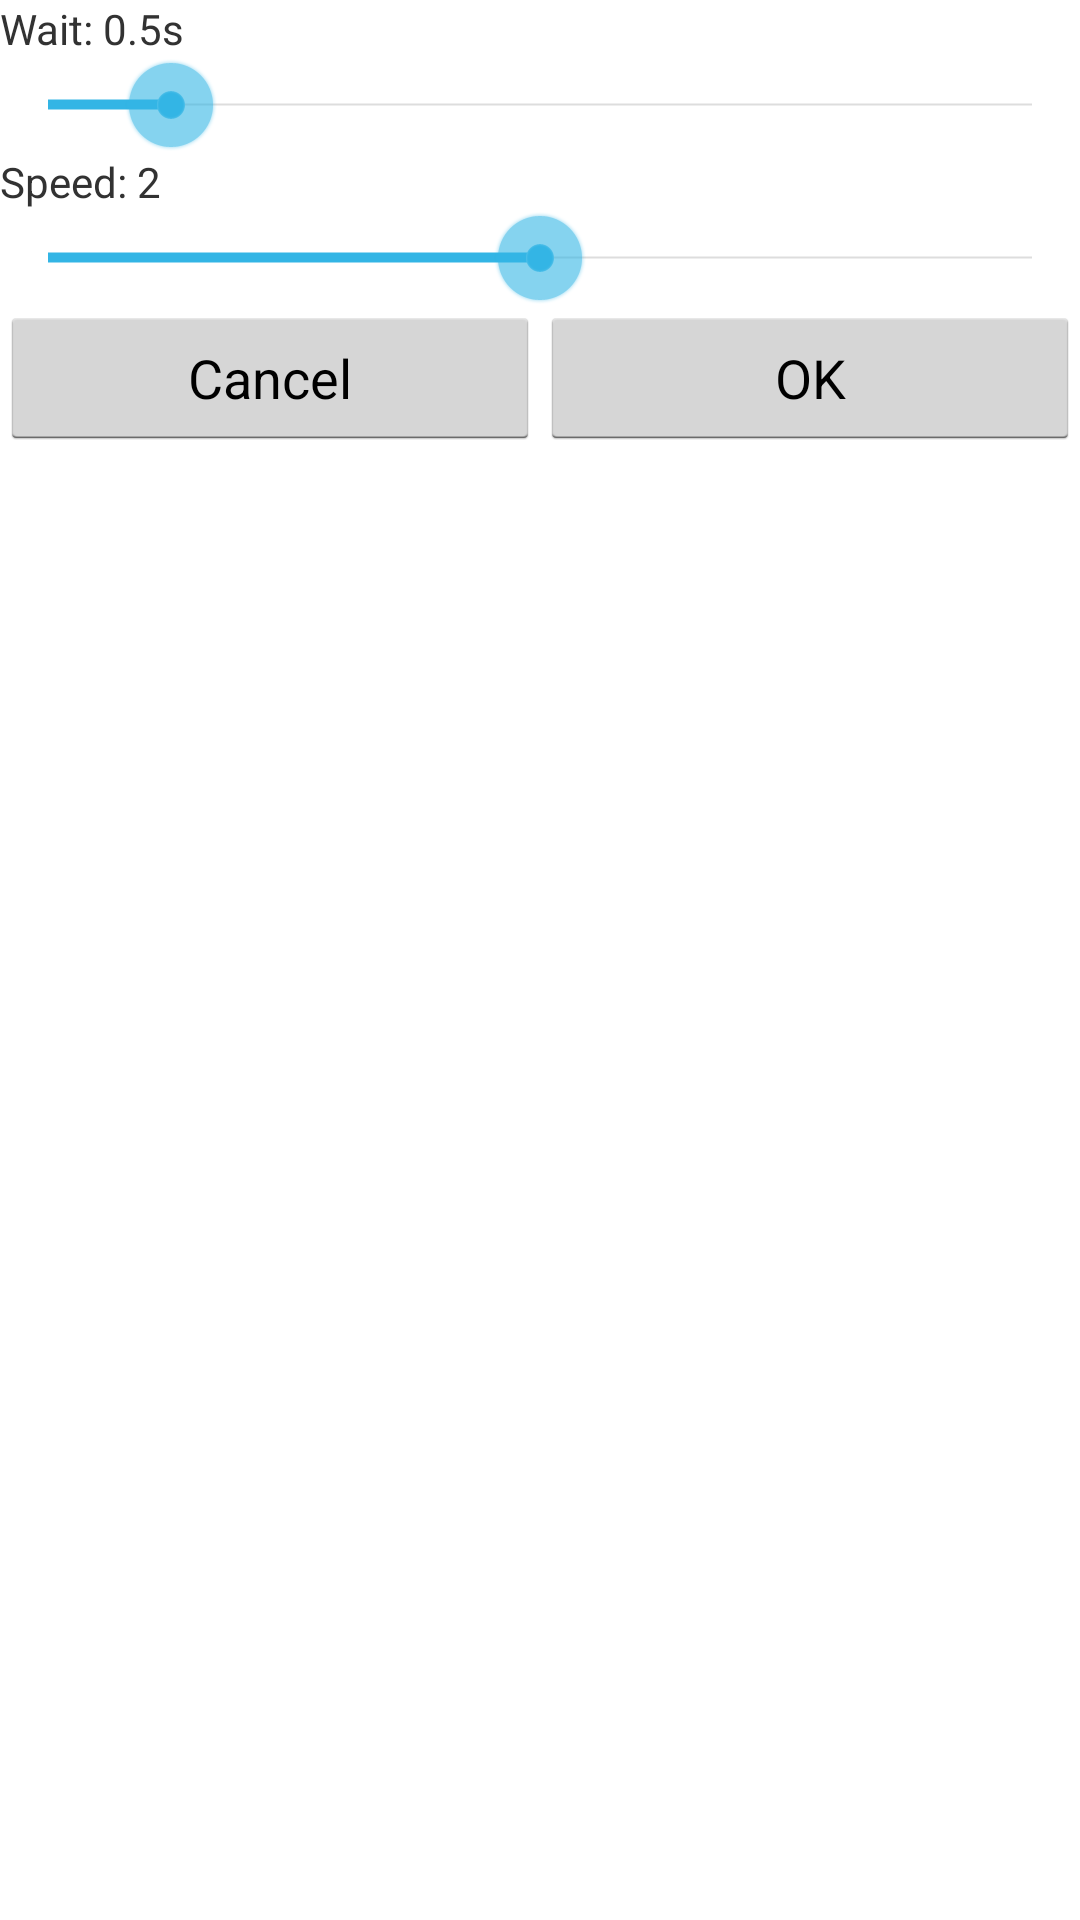

Write the Android layout XML for this screen, with the resource values it uses.
<!-- AndroidManifest.xml: application theme MyTheme -->
<!-- res/layout/slideshow_dialog_layout.xml -->
<?xml version="1.0" encoding="utf-8"?>
<LinearLayout xmlns:android="http://schemas.android.com/apk/res/android"
    android:layout_width="match_parent"
    android:layout_height="match_parent"
    android:orientation="vertical" >

    	
    <TextView
        android:id="@+id/txtWait"
        android:layout_width="match_parent"
    	android:layout_height="wrap_content"
        android:text="Wait: 0.5s"/>
    
    <SeekBar
        android:id="@+id/sbrWait"
        android:layout_width="match_parent"
        android:layout_height="wrap_content"
        android:max="8"        
        android:progress="1" />
    
    <TextView
        android:id="@+id/txtSpeed"
        android:layout_width="match_parent"
    	android:layout_height="wrap_content"
        android:text="Speed: 2"/>
    
    <SeekBar
        android:id="@+id/sbrSpeed"
        android:layout_width="match_parent"
        android:layout_height="wrap_content"        
        android:max="2"
        android:progress="1" />
    
    <LinearLayout 
        android:layout_width="match_parent"
    	android:layout_height="wrap_content"
    	android:orientation="horizontal"
    	android:weightSum="2" >
        
        <Button
	        android:id="@+id/btnCancel"
	        android:layout_height="wrap_content"
	        android:layout_weight="1"
	        android:layout_width="match_parent"
	        android:text="Cancel"
        />
        
         <Button
	        android:id="@+id/btnOk"
	        android:layout_height="wrap_content"
	        android:layout_width="match_parent"
	        android:layout_weight="1"
	        android:text="OK"
        />
        
    </LinearLayout>
    
</LinearLayout>
<!-- resources referenced by this layout -->
<resources>
  <style name="MyTheme" parent="@android:style/Theme.Holo.Light">
          <item name="android:actionBarStyle">@style/MyActionBar</item>
      </style>
  <style name="MyActionBar" parent="@android:style/Widget.Holo.Light.ActionBar">
          <item name="android:background">#6495ED</item>
      </style>
</resources>
